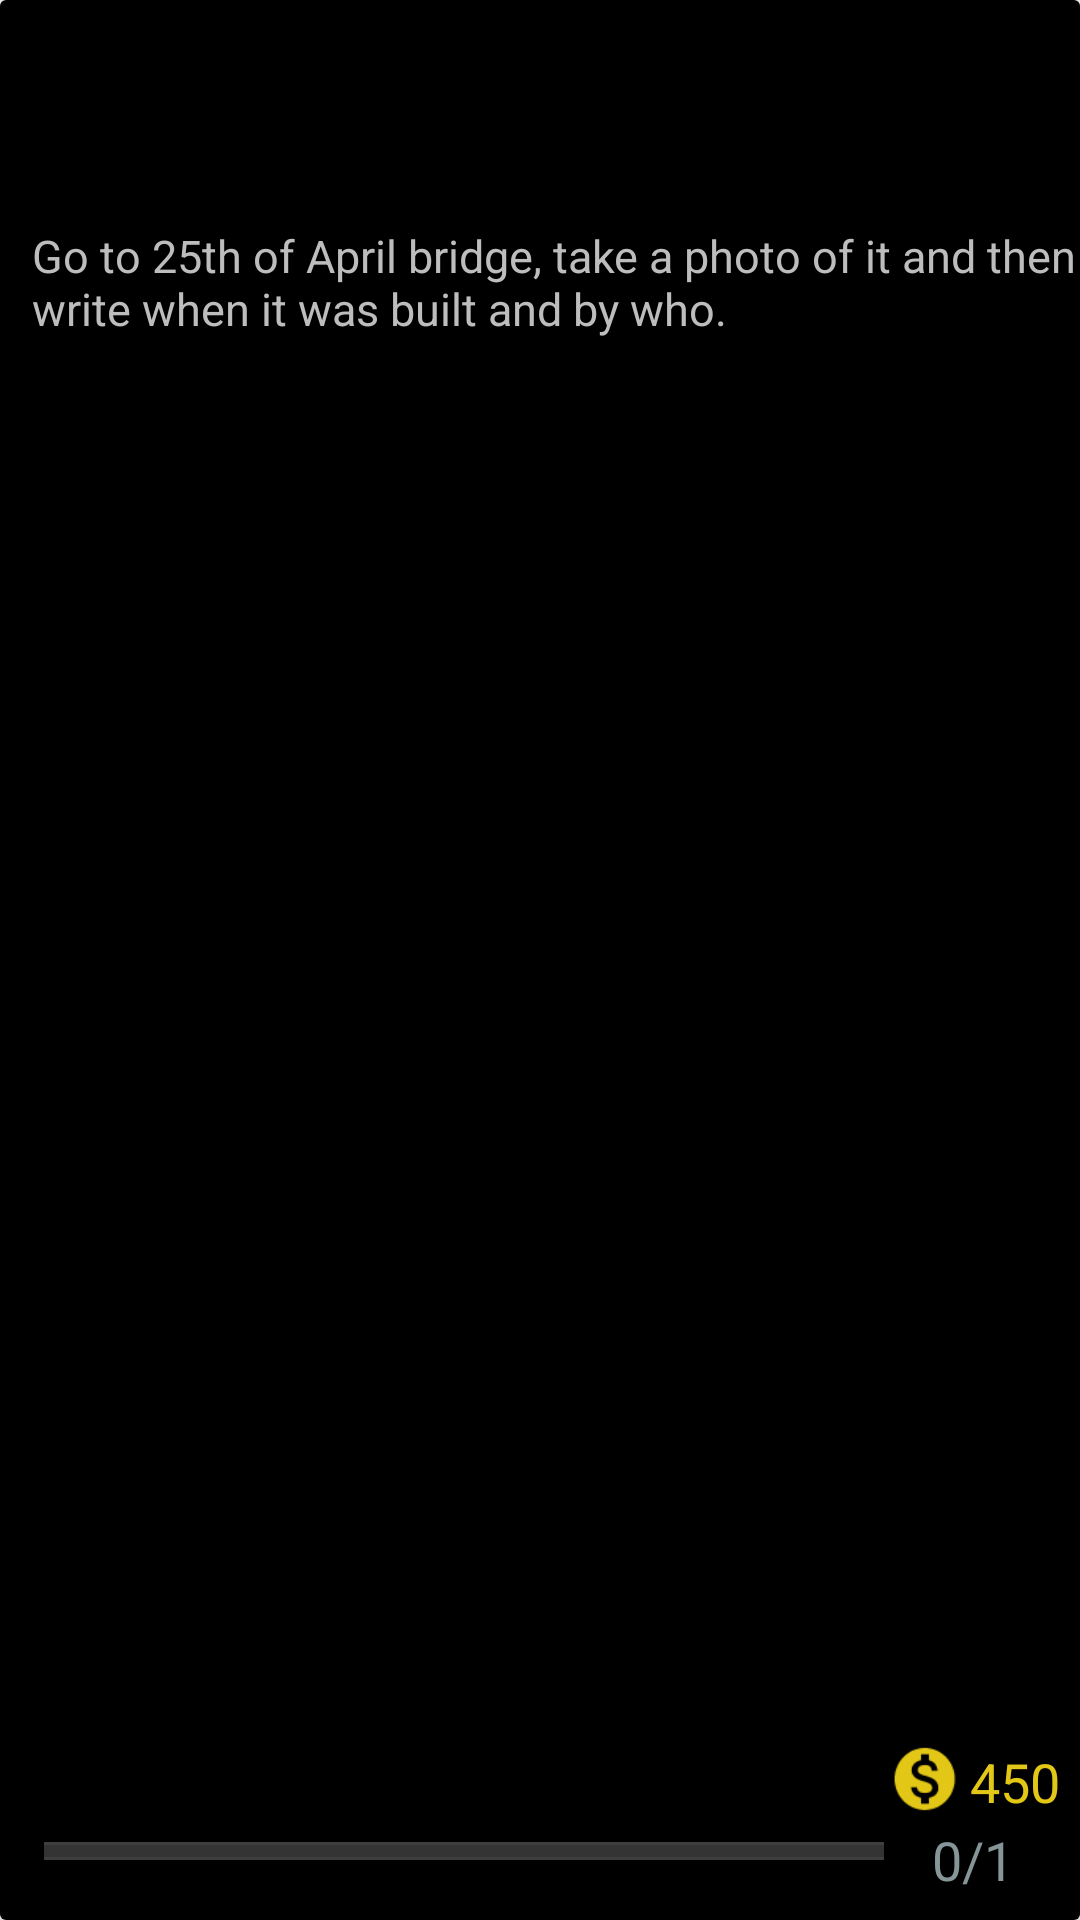

Here is an Android app screen rendered from its layout file. Give the layout XML and the strings, colors and styles it references.
<!-- AndroidManifest.xml: application theme Theme.SpyForHire -->
<!-- res/layout/card_view.xml -->
<?xml version="1.0" encoding="utf-8"?>
<androidx.cardview.widget.CardView xmlns:android="http://schemas.android.com/apk/res/android"
    xmlns:app="http://schemas.android.com/apk/res-auto"
    xmlns:tools="http://schemas.android.com/tools"
    android:id="@+id/card2"
    layout_height="wrap_content"
    android:layout_width="match_parent"
    android:layout_height="100dp"
    android:layout_marginStart="12dp"
    android:layout_marginLeft="12dp"
    android:layout_marginTop="28dp"
    android:layout_marginEnd="12dp"

    android:layout_marginRight="12dp"
    android:padding="10dp"
    android:paddingLeft="10dp"

    android:paddingTop="10dp"
    android:paddingRight="10dp"
    app:cardElevation="40dp"
    app:layout_constraintHeight_percent="0">

    <androidx.constraintlayout.widget.ConstraintLayout
        android:layout_width="match_parent"
        android:layout_height="match_parent"
        android:background="#000"
        android:paddingLeft="10dp">

        <ImageView
            android:id="@+id/done"
            android:layout_width="0dp"
            android:layout_height="0dp"
            android:layout_marginEnd="28dp"
            android:layout_marginRight="28dp"
            android:layout_marginBottom="8dp"
            android:visibility="invisible"
            app:layout_constraintBottom_toBottomOf="parent"
            app:layout_constraintEnd_toEndOf="parent"
            app:layout_constraintHeight_percent="0.23"
            app:layout_constraintWidth_percent="0.06"
            app:srcCompat="@drawable/completed" />

        <ProgressBar
            android:id="@+id/bar1"
            style="?android:attr/progressBarStyleHorizontal"
            android:layout_width="0dp"
            android:layout_height="6dp"
            android:layout_marginStart="4dp"
            android:layout_marginLeft="4dp"
            android:layout_marginBottom="20dp"
            android:background="#3EFFFFFF"
            app:layout_constraintBottom_toBottomOf="parent"
            app:layout_constraintStart_toStartOf="@+id/textView6"
            app:layout_constraintWidth_percent="0.80" />

        <TextView
            android:id="@+id/textul2"
            android:layout_width="wrap_content"
            android:layout_height="wrap_content"

            android:layout_marginStart="16dp"
            android:layout_marginLeft="16dp"
            android:layout_marginBottom="8dp"
            android:text="0"
            android:textColor="#869698"
            android:textSize="18sp"
            android:visibility="visible"
            app:layout_constraintBottom_toBottomOf="parent"
            app:layout_constraintStart_toEndOf="@+id/bar1" />

        <TextView
            android:id="@+id/cash_2"
            android:layout_width="wrap_content"
            android:layout_height="wrap_content"

            android:layout_marginStart="4dp"
            android:layout_marginLeft="4dp"
            android:text="450"
            android:textColor="#E3C717"
            android:textSize="18sp"
            android:visibility="visible"
            app:layout_constraintBottom_toBottomOf="@+id/coins3"
            app:layout_constraintStart_toEndOf="@+id/coins3" />

        <TextView
            android:id="@+id/textView6"
            android:layout_width="wrap_content"
            android:layout_height="60dp"
            android:layout_margin="1dp"
            android:fontFamily="arial"
            android:text="Go to 25th of April bridge, take a photo of it and then write when it was built and by who."
            android:textColor="#BDBDBD"
            android:textSize="15sp"
            app:layout_constraintBottom_toBottomOf="parent"
            app:layout_constraintEnd_toEndOf="parent"
            app:layout_constraintHorizontal_bias="0.25"
            app:layout_constraintStart_toStartOf="parent"
            app:layout_constraintTop_toTopOf="parent"
            app:layout_constraintVertical_bias="0.128" />

        <TextView
            android:id="@+id/textView11"
            android:layout_width="wrap_content"
            android:layout_height="wrap_content"
            android:text="/1"
            android:textColor="#869698"
            android:textSize="18sp"
            android:visibility="visible"
            app:layout_constraintBottom_toBottomOf="@+id/textul2"
            app:layout_constraintEnd_toEndOf="parent"
            app:layout_constraintHorizontal_bias="0.0"
            app:layout_constraintStart_toEndOf="@+id/textul2" />

        <ImageView
            android:id="@+id/coins3"
            android:layout_width="22dp"
            android:layout_height="26dp"
            android:layout_marginBottom="8dp"
            app:layout_constraintBottom_toTopOf="@+id/bar1"
            app:layout_constraintEnd_toEndOf="parent"
            app:layout_constraintHorizontal_bias="0.876"
            app:layout_constraintStart_toStartOf="parent"
            app:srcCompat="@drawable/monetization_on_24px"
            tools:srcCompat="@drawable/monetization_on_24px" />

    </androidx.constraintlayout.widget.ConstraintLayout>

</androidx.cardview.widget.CardView>
<!-- resources referenced by this layout -->
<resources>
  <!-- drawable completed: png bitmap (drawable-v24, 1091 bytes) -->
  <!-- drawable monetization_on_24px: png bitmap (drawable, 1392 bytes) -->
  <style name="Theme.SpyForHire" parent="Theme.AppCompat.DayNight.NoActionBar" />
</resources>
